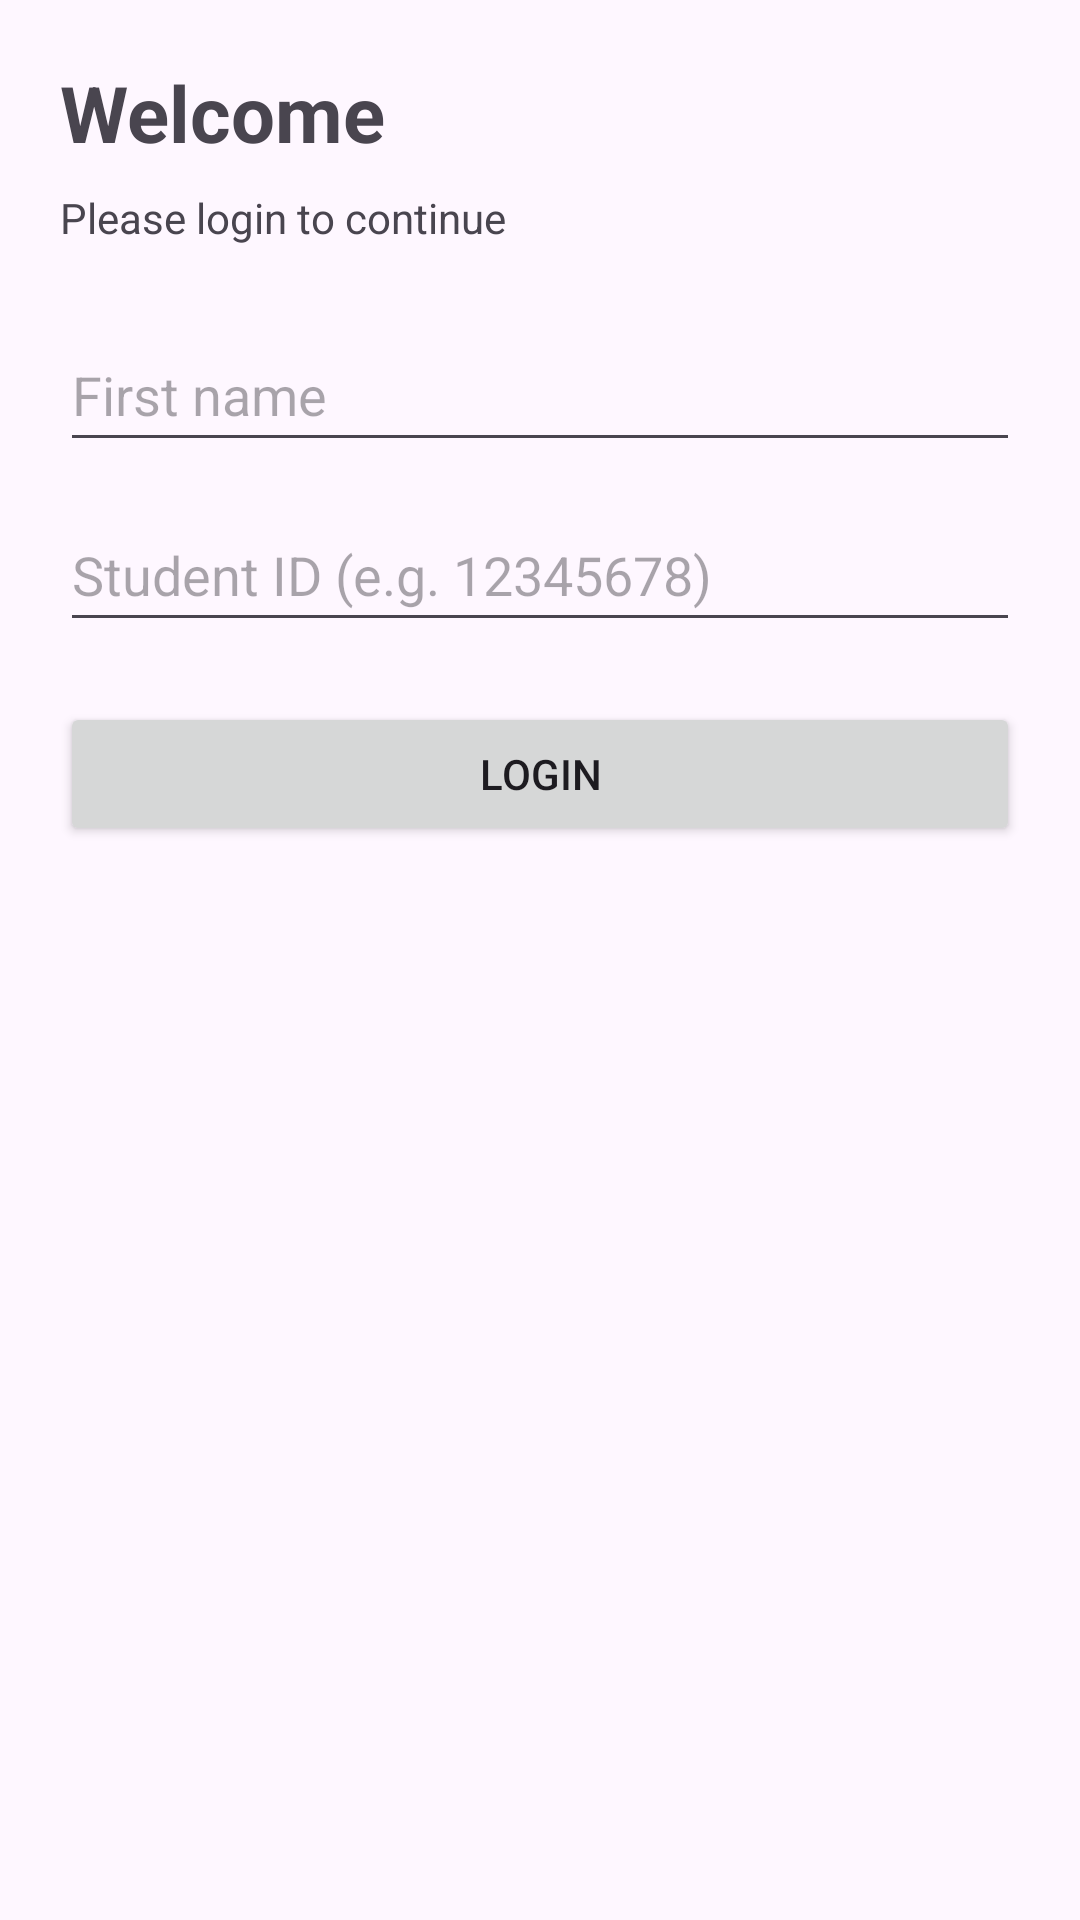

Layout XML and referenced resources for this Android screen:
<!-- AndroidManifest.xml: application theme Theme.S8081735Assignment2 -->
<!-- res/layout/fragment_login.xml -->
<?xml version="1.0" encoding="utf-8"?>
<ScrollView xmlns:android="http://schemas.android.com/apk/res/android"
    android:fillViewport="true"
    android:layout_width="match_parent"
    android:layout_height="match_parent"
    android:padding="20dp">

    <LinearLayout
        android:orientation="vertical"
        android:layout_width="match_parent"
        android:layout_height="wrap_content">

        <TextView
            android:text="Welcome"
            android:textSize="26sp"
            android:textStyle="bold"
            android:layout_width="wrap_content"
            android:layout_height="wrap_content"/>

        <TextView
            android:text="Please login to continue"
            android:layout_marginTop="8dp"
            android:layout_width="wrap_content"
            android:layout_height="wrap_content"/>

        <EditText
            android:id="@+id/etUsername"
            android:layout_marginTop="24dp"
            android:layout_width="match_parent"
            android:layout_height="48dp"
            android:hint="First name"
            android:inputType="text"/>

        <EditText
            android:id="@+id/etPassword"
            android:layout_marginTop="12dp"
            android:layout_width="match_parent"
            android:layout_height="48dp"
            android:hint="Student ID (e.g. 12345678)"
            android:inputType="textPassword"/>

        <Button
            android:id="@+id/btnLogin"
            android:layout_marginTop="20dp"
            android:layout_width="match_parent"
            android:layout_height="48dp"
            android:text="Login"/>

        <ProgressBar
            android:id="@+id/progressBar"
            android:layout_marginTop="12dp"
            android:visibility="gone"
            android:layout_gravity="center"
            android:layout_width="wrap_content"
            android:layout_height="wrap_content"/>

        <TextView
            android:id="@+id/tvError"
            android:layout_marginTop="12dp"
            android:textColor="#B00020"
            android:layout_width="match_parent"
            android:layout_height="wrap_content"/>
    </LinearLayout>
</ScrollView>
<!-- resources referenced by this layout -->
<resources>
  <style name="Theme.S8081735Assignment2" parent="Base.Theme.S8081735Assignment2" />
  <style name="Base.Theme.S8081735Assignment2" parent="Theme.Material3.DayNight.NoActionBar">
          
          
      </style>
</resources>
